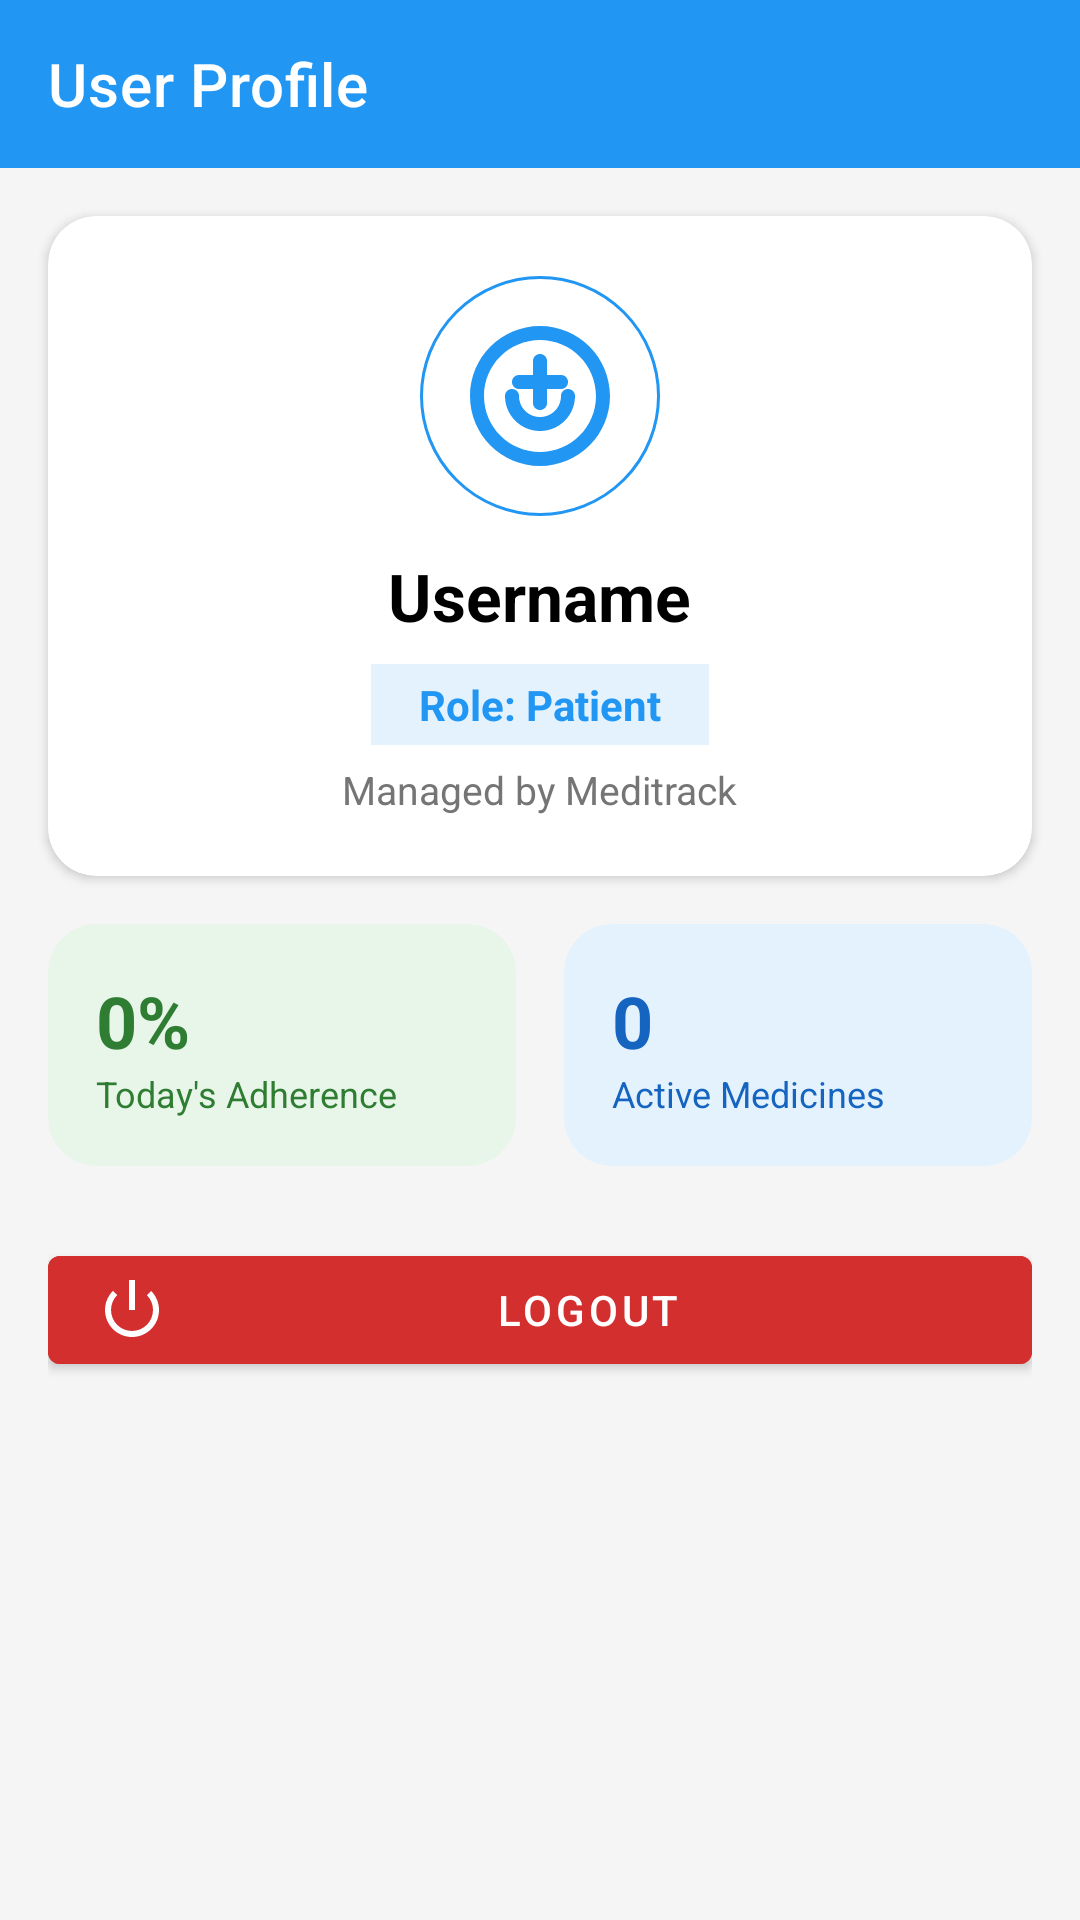

Reconstruct the res/layout file that produces this screen, plus the resources it refers to.
<!-- AndroidManifest.xml: application theme Theme.Meditrack -->
<!-- res/layout/activity_profile.xml -->
<?xml version="1.0" encoding="utf-8"?>
<ScrollView xmlns:android="http://schemas.android.com/apk/res/android"
    xmlns:app="http://schemas.android.com/apk/res-auto"
    android:layout_width="match_parent"
    android:layout_height="match_parent"
    android:background="@color/grey_light"
    android:fillViewport="true">

    <LinearLayout
        android:layout_width="match_parent"
        android:layout_height="wrap_content"
        android:orientation="vertical">

        
        <com.google.android.material.appbar.AppBarLayout
            android:layout_width="match_parent"
            android:layout_height="wrap_content">

            <androidx.appcompat.widget.Toolbar
                android:id="@+id/toolbarProfile"
                android:layout_width="match_parent"
                android:layout_height="?attr/actionBarSize"
                app:title="User Profile"
                app:titleTextColor="@color/white"
                android:background="@color/blue_primary" />
        </com.google.android.material.appbar.AppBarLayout>

        
        <com.google.android.material.card.MaterialCardView
            android:layout_width="match_parent"
            android:layout_height="wrap_content"
            android:layout_margin="16dp"
            app:cardCornerRadius="16dp"
            app:cardElevation="2dp"
            app:cardBackgroundColor="@color/white">

            <LinearLayout
                android:layout_width="match_parent"
                android:layout_height="wrap_content"
                android:orientation="vertical"
                android:gravity="center"
                android:padding="20dp">

                <ImageView
                    android:id="@+id/imgProfileAvatar"
                    android:layout_width="80dp"
                    android:layout_height="80dp"
                    android:src="@drawable/ic_meditrack_logo"
                    android:padding="12dp"
                    android:background="@drawable/circle_background_unselected"
                    android:contentDescription="Profile Picture" />

                <TextView
                    android:id="@+id/txtProfileUsername"
                    android:layout_width="wrap_content"
                    android:layout_height="wrap_content"
                    android:text="Username"
                    android:textSize="22sp"
                    android:textStyle="bold"
                    android:textColor="@color/black"
                    android:layout_marginTop="12dp" />

                <TextView
                    android:id="@+id/txtProfileRole"
                    android:layout_width="wrap_content"
                    android:layout_height="wrap_content"
                    android:text="Role: Patient"
                    android:textSize="14sp"
                    android:textColor="@color/blue_primary"
                    android:textStyle="bold"
                    android:paddingHorizontal="16dp"
                    android:paddingVertical="4dp"
                    android:background="#E3F2FD"
                    android:layout_marginTop="8dp" />

                <TextView
                    android:id="@+id/txtProfilePhoneOrEmail"
                    android:layout_width="wrap_content"
                    android:layout_height="wrap_content"
                    android:text="Managed by Meditrack"
                    android:textSize="13sp"
                    android:textColor="@color/text_grey"
                    android:layout_marginTop="6dp" />

            </LinearLayout>
        </com.google.android.material.card.MaterialCardView>

        
        <LinearLayout
            android:id="@+id/layoutPatientStats"
            android:layout_width="match_parent"
            android:layout_height="wrap_content"
            android:orientation="horizontal"
            android:paddingHorizontal="16dp"
            android:weightSum="2">

            <com.google.android.material.card.MaterialCardView
                android:layout_width="0dp"
                android:layout_height="wrap_content"
                android:layout_weight="1"
                android:layout_marginEnd="8dp"
                app:cardCornerRadius="16dp"
                app:cardBackgroundColor="#E8F5E9"
                app:cardElevation="0dp">

                <LinearLayout
                    android:layout_width="match_parent"
                    android:layout_height="wrap_content"
                    android:orientation="vertical"
                    android:padding="16dp">

                    <TextView
                        android:id="@+id/txtProfileAdherence"
                        android:layout_width="wrap_content"
                        android:layout_height="wrap_content"
                        android:text="0%"
                        android:textSize="24sp"
                        android:textStyle="bold"
                        android:textColor="#2E7D32" />

                    <TextView
                        android:layout_width="wrap_content"
                        android:layout_height="wrap_content"
                        android:text="Today's Adherence"
                        android:textSize="12sp"
                        android:textColor="#2E7D32" />
                </LinearLayout>
            </com.google.android.material.card.MaterialCardView>

            <com.google.android.material.card.MaterialCardView
                android:layout_width="0dp"
                android:layout_height="wrap_content"
                android:layout_weight="1"
                android:layout_marginStart="8dp"
                app:cardCornerRadius="16dp"
                app:cardBackgroundColor="#E3F2FD"
                app:cardElevation="0dp">

                <LinearLayout
                    android:layout_width="match_parent"
                    android:layout_height="wrap_content"
                    android:orientation="vertical"
                    android:padding="16dp">

                    <TextView
                        android:id="@+id/txtProfileTotalMedications"
                        android:layout_width="wrap_content"
                        android:layout_height="wrap_content"
                        android:text="0"
                        android:textSize="24sp"
                        android:textStyle="bold"
                        android:textColor="#1565C0" />

                    <TextView
                        android:layout_width="wrap_content"
                        android:layout_height="wrap_content"
                        android:text="Active Medicines"
                        android:textSize="12sp"
                        android:textColor="#1565C0" />
                </LinearLayout>
            </com.google.android.material.card.MaterialCardView>
        </LinearLayout>

        
        <com.google.android.material.card.MaterialCardView
            android:id="@+id/cardProfileSos"
            android:layout_width="match_parent"
            android:layout_height="wrap_content"
            android:layout_marginHorizontal="16dp"
            android:layout_marginTop="12dp"
            app:cardCornerRadius="12dp"
            app:cardBackgroundColor="#FFEBEE"
            app:cardElevation="0dp"
            android:visibility="gone">

            <LinearLayout
                android:layout_width="match_parent"
                android:layout_height="wrap_content"
                android:orientation="horizontal"
                android:gravity="center_vertical"
                android:padding="16dp">

                <ImageView
                    android:layout_width="32dp"
                    android:layout_height="32dp"
                    android:src="@android:drawable/ic_dialog_alert"
                    app:tint="#D32F2F"
                    android:contentDescription="SOS Warning" />

                <TextView
                    android:id="@+id/txtProfileSosAlert"
                    android:layout_width="wrap_content"
                    android:layout_height="wrap_content"
                    android:text="Active SOS Emergency Alert Triggered!"
                    android:textSize="14sp"
                    android:textStyle="bold"
                    android:textColor="#D32F2F"
                    android:layout_marginStart="12dp" />
            </LinearLayout>
        </com.google.android.material.card.MaterialCardView>

        
        <com.google.android.material.card.MaterialCardView
            android:id="@+id/cardProfileDoctorNote"
            android:layout_width="match_parent"
            android:layout_height="wrap_content"
            android:layout_marginHorizontal="16dp"
            android:layout_marginTop="12dp"
            app:cardCornerRadius="12dp"
            app:cardBackgroundColor="#FFF8E1"
            app:cardElevation="0dp"
            android:visibility="gone">

            <LinearLayout
                android:layout_width="match_parent"
                android:layout_height="wrap_content"
                android:orientation="vertical"
                android:padding="16dp">

                <TextView
                    android:id="@+id/txtProfileDoctorNameLabel"
                    android:layout_width="wrap_content"
                    android:layout_height="wrap_content"
                    android:text="Doctor's Advice / Note"
                    android:textSize="14sp"
                    android:textStyle="bold"
                    android:textColor="#F57F17" />

                <TextView
                    android:id="@+id/txtProfileDoctorNote"
                    android:layout_width="wrap_content"
                    android:layout_height="wrap_content"
                    android:text="No active notes"
                    android:textSize="14sp"
                    android:textColor="#333333"
                    android:layout_marginTop="6dp" />
            </LinearLayout>
        </com.google.android.material.card.MaterialCardView>

        
        <LinearLayout
            android:layout_width="match_parent"
            android:layout_height="wrap_content"
            android:orientation="vertical"
            android:padding="16dp">

            <com.google.android.material.button.MaterialButton
                android:id="@+id/btnProfileWriteNote"
                android:layout_width="match_parent"
                android:layout_height="wrap_content"
                android:text="Write Prescription / Note"
                app:icon="@android:drawable/ic_menu_edit"
                android:backgroundTint="@color/blue_primary"
                android:textColor="@color/white"
                android:visibility="gone"
                android:layout_marginBottom="8dp" />

            <com.google.android.material.button.MaterialButton
                android:id="@+id/btnProfileCallPatient"
                android:layout_width="match_parent"
                android:layout_height="wrap_content"
                android:text="Call Patient"
                app:icon="@android:drawable/ic_menu_call"
                android:backgroundTint="#4CAF50"
                android:textColor="@color/white"
                android:visibility="gone"
                android:layout_marginBottom="8dp" />

            <com.google.android.material.button.MaterialButton
                android:id="@+id/btnProfileLogout"
                android:layout_width="match_parent"
                android:layout_height="wrap_content"
                android:text="Logout"
                app:icon="@android:drawable/ic_lock_power_off"
                android:backgroundTint="#D32F2F"
                android:textColor="@color/white"
                android:layout_marginTop="8dp" />

        </LinearLayout>

    </LinearLayout>
</ScrollView>
<!-- resources referenced by this layout -->
<resources>
  <color name="black">#FF000000</color>
  <color name="blue_primary">#2196F3</color>
  <color name="grey_light">#F5F5F5</color>
  <color name="text_grey">#757575</color>
  <color name="white">#FFFFFFFF</color>
  <!-- drawable circle_background_unselected (drawable) -->
  <?xml version="1.0" encoding="utf-8"?>
  <shape xmlns:android="http://schemas.android.com/apk/res/android"
      android:shape="oval">
      <stroke android:width="1dp" android:color="@color/blue_primary" />
      <solid android:color="@android:color/transparent" />
  </shape>
  <!-- drawable ic_meditrack_logo (drawable) -->
  <vector xmlns:android="http://schemas.android.com/apk/res/android"
      xmlns:aapt="http://schemas.android.com/aapt"
      android:width="120dp"
      android:height="120dp"
      android:viewportWidth="120"
      android:viewportHeight="120">
      <path
          android:pathData="M60,10C32.4,10 10,32.4 10,60s22.4,50 50,50s50,-22.4 50,-50S87.6,10 60,10zM60,100c-22.1,0 -40,-17.9 -40,-40s17.9,-40 40,-40s40,17.9 40,40S82.1,100 60,100z"
          android:fillColor="@color/blue_primary"/>
      <path
          android:pathData="M75,45h-10v-10c0,-2.8 -2.2,-5 -5,-5s-5,2.2 -5,5v10h-10c-2.8,0 -5,2.2 -5,5s2.2,5 5,5h10v10c0,2.8 2.2,5 5,5s5,-2.2 5,-5v-10h10c2.8,0 5,-2.2 5,-5S77.8,45 75,45z"
          android:fillColor="@color/blue_primary"/>
      <path
          android:pathData="M60,85c-13.8,0 -25,-11.2 -25,-25c0,-2.8 2.2,-5 5,-5s5,2.2 5,5c0,8.3 6.7,15 15,15s15,-6.7 15,-15c0,-2.8 2.2,-5 5,-5s5,2.2 5,5C85,73.8 73.8,85 60,85z"
          android:fillColor="@color/blue_primary"/>
  </vector>
  <style name="Theme.Meditrack" parent="Theme.MaterialComponents.Light.NoActionBar">
          <item name="colorPrimary">@color/blue_primary</item>
          <item name="colorPrimaryDark">@color/blue_dark</item>
          <item name="colorAccent">@color/blue_accent</item>
      </style>
  <color name="blue_dark">#1976D2</color>
  <color name="blue_accent">#03A9F4</color>
</resources>
